Image classification data set "dataset" (Namangarg110/Rock-Paper-Scissors on GitHub). Class labels (4): none, paper, rock, scissors.

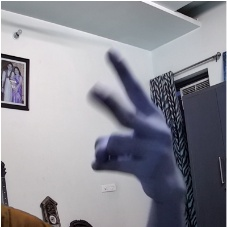
Label: scissors

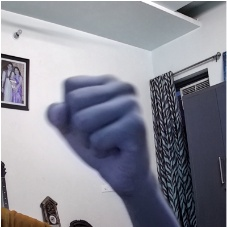
Label: rock

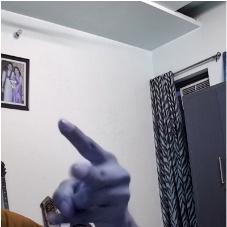
Label: scissors

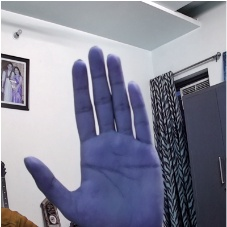
Label: paper

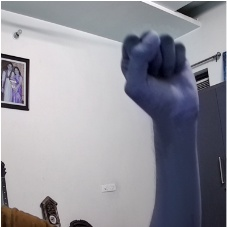
Label: rock

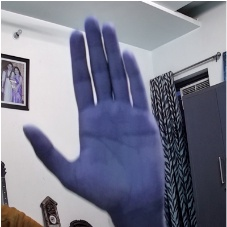
Label: paper
